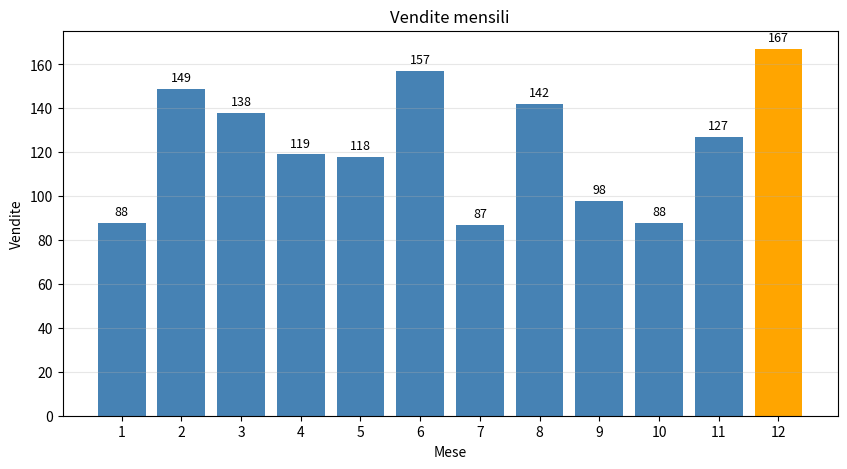

This chart was generated by the following Python code: (Note: this script raises an exception after producing the figure.)
"""EX02 - Bar chart (vendite per mese)

Obiettivo:
1) Crea un bar chart con 12 mesi.
2) Evidenzia il mese massimo con un colore diverso.
3) Aggiungi etichette sopra ogni barra (valore intero).
4) Salva in outputs/ex02_bar_chart.png (dpi=150).

Suggerimento:
- Usa ax.bar(...) e poi un ciclo sulle barre per scrivere le etichette.
"""

import numpy as np
import matplotlib.pyplot as plt


def main():
    rng = np.random.default_rng(42)
    mesi = np.arange(1, 13)
    vendite = rng.integers(80, 170, size=12)

    # 1) fig, ax
    fig, ax = plt.subplots(figsize=(10, 5))

    # 2) Trova il mese con vendite massime
    idx_max = np.argmax(vendite)

    # Colori: tutti blu, tranne il massimo in arancione
    colori = ["steelblue"] * 12
    colori[idx_max] = "orange"

    # 3) Bar chart
    bars = ax.bar(mesi, vendite, color=colori)

    # 4) Etichette sopra ogni barra
    for bar in bars:
        height = bar.get_height()
        ax.text(
            bar.get_x() + bar.get_width() / 2,
            height + 2,
            f"{int(height)}",
            ha="center",
            va="bottom",
            fontsize=9
        )

    # 5) Titolo, assi, griglia
    ax.set_title("Vendite mensili")
    ax.set_xlabel("Mese")
    ax.set_ylabel("Vendite")
    ax.set_xticks(mesi)
    ax.grid(axis="y", alpha=0.3)

    # 6) Export
    fig.savefig("outputs/ex02_bar_chart.png", dpi=150, bbox_inches="tight")

    plt.show()


if __name__ == '__main__':
    main()
